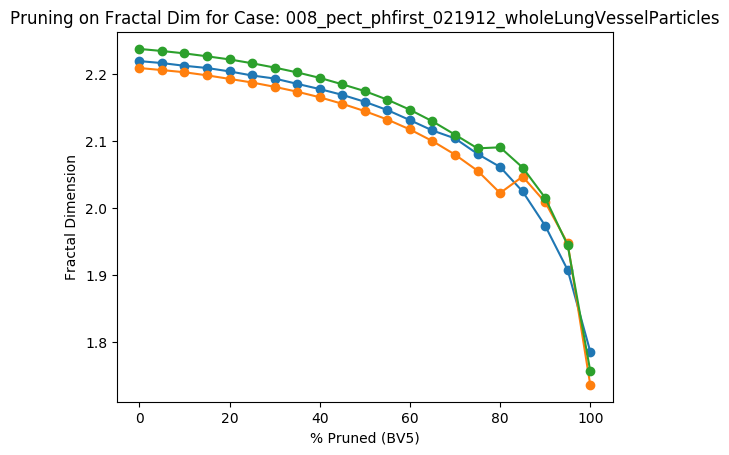

The table this chart was drawn from, first rows:
Percent Threshold (BV5), Fractal Dimension
0, 2.238
5, 2.235
10, 2.231
15, 2.227
20, 2.222
25, 2.216
30, 2.21
35, 2.203
40, 2.194
45, 2.185
50, 2.175
55, 2.162
60, 2.147
65, 2.13
70, 2.11
75, 2.089
80, 2.091
85, 2.061
90, 2.015
95, 1.944
100, 1.757
